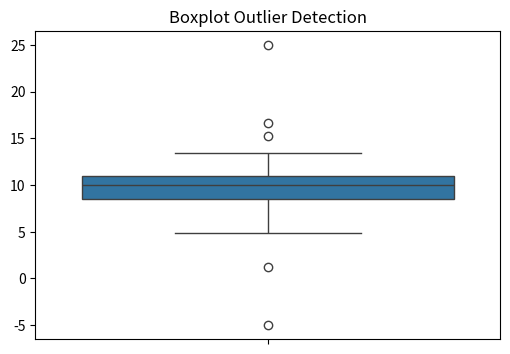

The script that saved this image:
import pandas as pd
import matplotlib.pyplot as plt
import seaborn as sns
import numpy as np


def detect_outliers_boxplot(data):
    """
    箱线图方法检测异常值
    """
    Q1 = np.percentile(data, 25)
    Q3 = np.percentile(data, 75)
    IQR = Q3 - Q1

    lower_limit = Q1 - 1.5 * IQR
    upper_limit = Q3 + 1.5 * IQR

    outliers_mask = (data < lower_limit) | (data > upper_limit)
    return np.where(outliers_mask)[0], data[outliers_mask]


# --- 可视化展示 ---
data = np.random.normal(10, 2, 100)
data = np.append(data, [25, -5])  # 手动添加异常点

plt.figure(figsize=(6, 4))
sns.boxplot(data=data)
plt.title("Boxplot Outlier Detection")
plt.show()

idx, val = detect_outliers_boxplot(data)
print(f"箱线图检测到的异常值: {val}")
